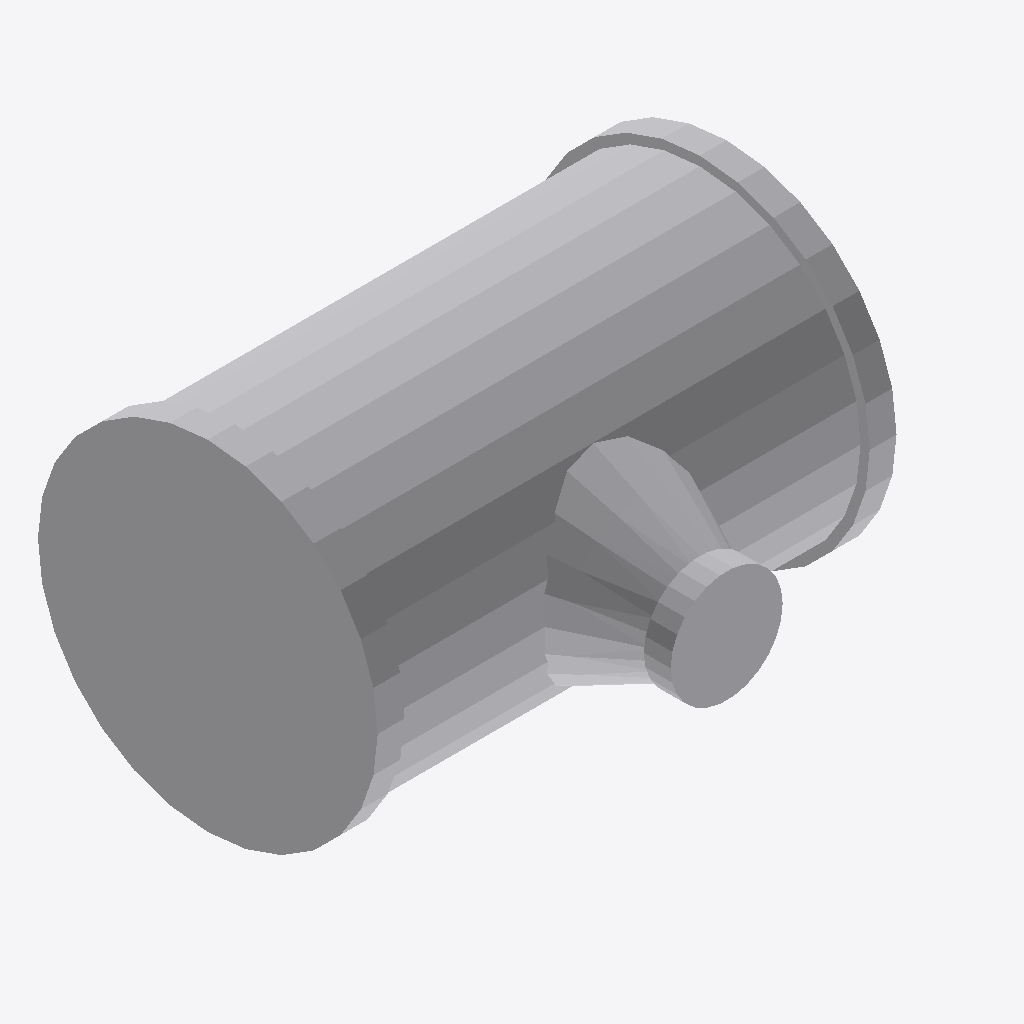
Isometric view of an IFC building model (IFC-SPF (STEP), schema IFC4, length unit millimetre), seen from the south-west, elements coloured by IFC class: 1 other element (light grey).
Extent 0.226 m × 0.187 m × 0.148 m (x, y, z). Elements (1): 1 IfcPipeFitting.

HEADER;
FILE_DESCRIPTION(('GeoIFCNet file'),'');
FILE_NAME('','1995-11-18T09:00:00',('YaMiSo'),('XUT_BIM606'),'ifcopenshell 0.7.0','','None');
FILE_SCHEMA(('IFC4'));
ENDSEC;
DATA;
#1=IFCPROJECT('1OI1XuPvj05vyacr$xuCB5',$,'My Project',$,$,$,$,(#67),#45);
#464=IFCSITE('3LDmA5TD1CsgjQ6qNHohK8',#463,'My Site',$,$,$,$,$,$,$,$,$,$,$);
#462=IFCPIPEFITTING('0FXLp7M79AIuosi1T5aCpq',#51,$,$,$,#473,#461,$,$);
ENDSEC;
